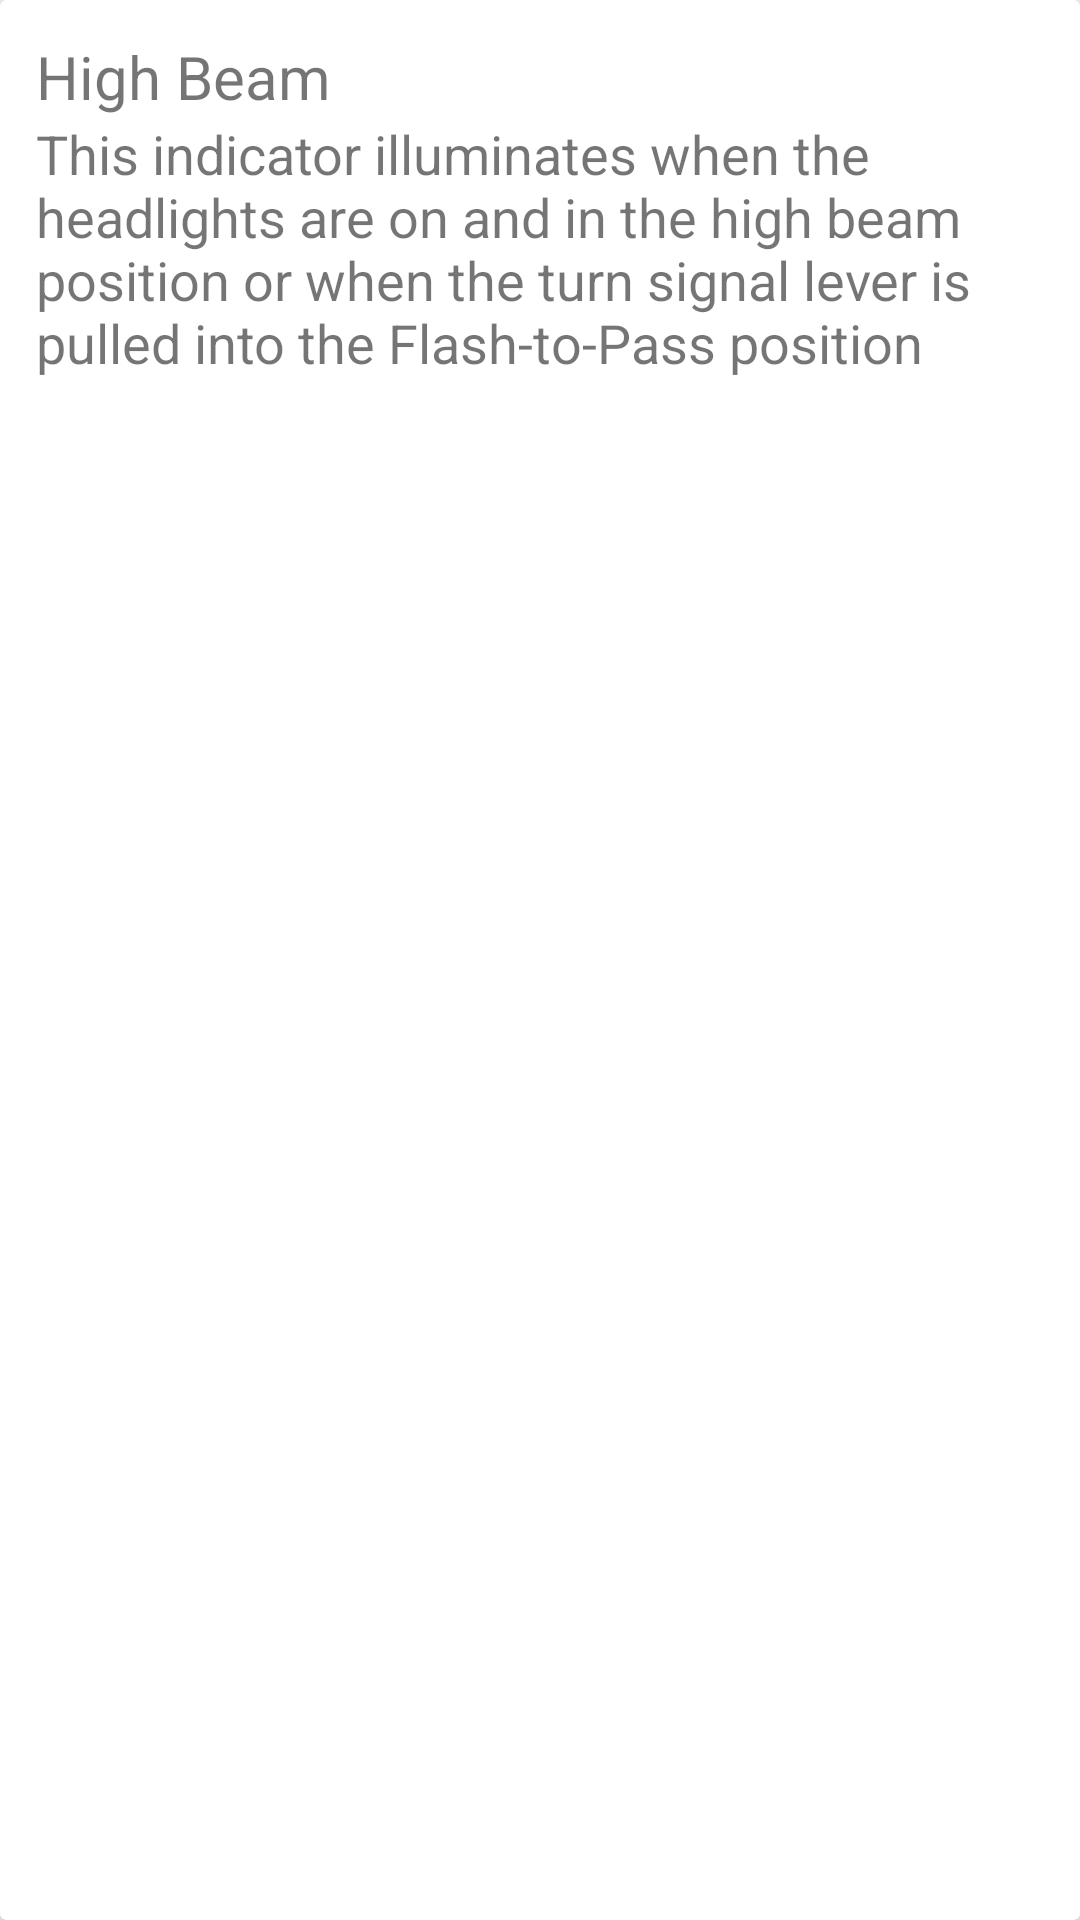

Reconstruct the res/layout file that produces this screen, plus the resources it refers to.
<!-- AndroidManifest.xml: application theme AppTheme -->
<!-- res/layout/card_high.xml -->
<?xml version="1.0" encoding="utf-8"?>
<android.support.v7.widget.CardView xmlns:android="http://schemas.android.com/apk/res/android"
    android:layout_width="match_parent"
    android:layout_height="wrap_content"
    android:layout_margin="10dp"

    >
    <LinearLayout
        android:layout_width="match_parent"
        android:layout_height="wrap_content"
        android:orientation="vertical"
        android:padding="12dp">

        <TextView
            android:layout_width="match_parent"
            android:layout_height="wrap_content"
            android:text="High Beam"
            android:textSize="20sp"/>

        <TextView
            android:layout_width="match_parent"
            android:layout_height="wrap_content"
            android:text="@string/highbeam"
            android:textSize="18sp"/>

    </LinearLayout>

</android.support.v7.widget.CardView>
<!-- resources referenced by this layout -->
<resources>
  <string name="highbeam">This indicator illuminates when the headlights are on and in the high beam position or when the turn signal lever is pulled into the Flash-to-Pass position</string>
  <style name="AppTheme" parent="Theme.AppCompat.Light.NoActionBar">
          
          <item name="colorPrimary">@color/colorPrimary</item>
          <item name="colorPrimaryDark">@color/colorPrimaryDark</item>
          <item name="colorAccent">@color/colorAccent</item>
      </style>
  <color name="colorPrimary">#2E7D32</color>
  <color name="colorPrimaryDark">#1B5E20</color>
  <color name="colorAccent">#FF4081</color>
</resources>
